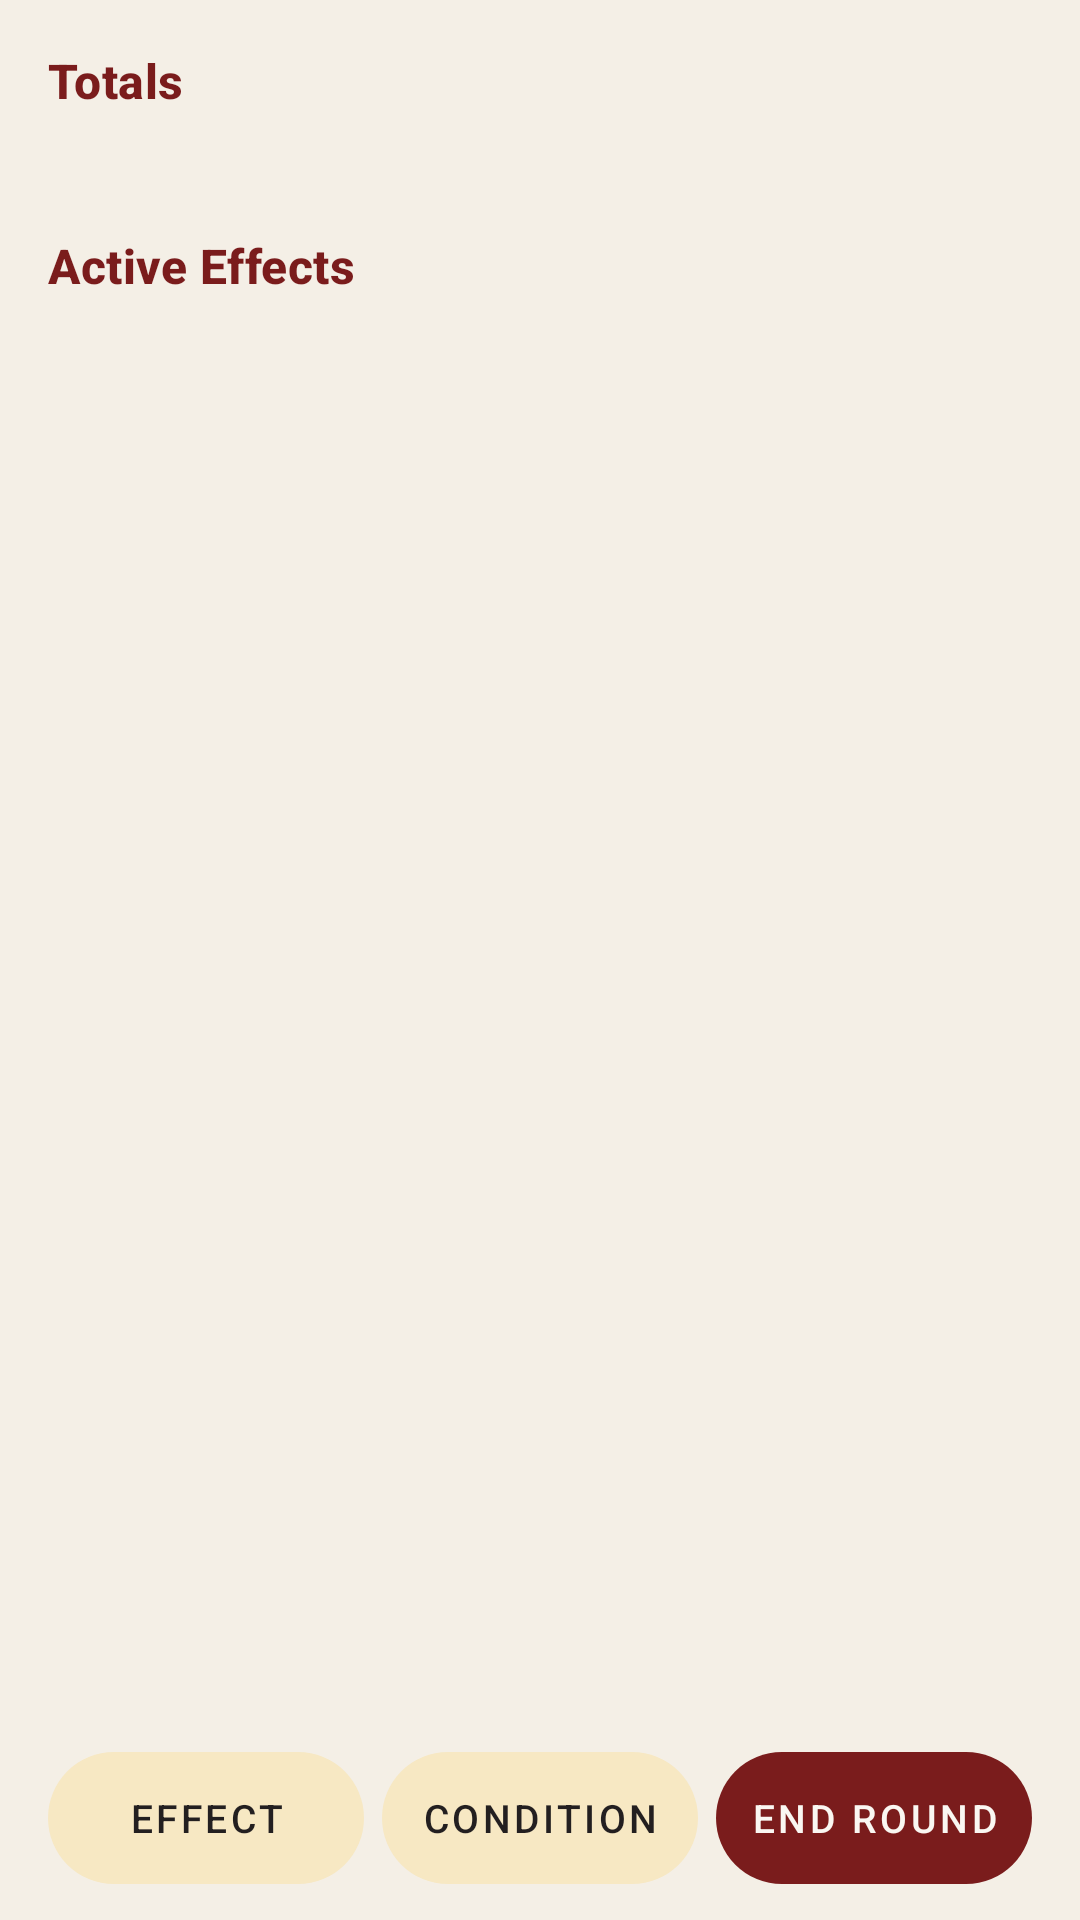

The Android layout XML behind this screen, and the referenced resources:
<!-- AndroidManifest.xml: application theme Theme.EarthdawnEffectTracker -->
<!-- res/layout/fragment_tracker.xml -->
<?xml version="1.0" encoding="utf-8"?>
<androidx.constraintlayout.widget.ConstraintLayout xmlns:android="http://schemas.android.com/apk/res/android"
    xmlns:app="http://schemas.android.com/apk/res-auto"
    xmlns:tools="http://schemas.android.com/tools"
    android:layout_width="match_parent"
    android:layout_height="match_parent"
    android:paddingHorizontal="16dp"
    android:paddingTop="16dp"
    android:paddingBottom="8dp">

    
    <androidx.core.widget.NestedScrollView
        android:id="@+id/scroll_content"
        android:layout_width="match_parent"
        android:layout_height="0dp"
        android:layout_marginBottom="12dp"
        android:fillViewport="true"
        app:layout_constraintBottom_toTopOf="@id/layout_bottom_bar"
        app:layout_constraintTop_toTopOf="parent">

        <LinearLayout
            android:layout_width="match_parent"
            android:layout_height="wrap_content"
            android:orientation="vertical">

            
            <TextView
                android:layout_width="match_parent"
                android:layout_height="wrap_content"
                android:layout_marginBottom="8dp"
                android:text="@string/aggregated_totals_header"
                android:textAppearance="?attr/textAppearanceTitleMedium"
                android:textColor="?attr/colorPrimary"
                android:textStyle="bold" />

            <TextView
                android:id="@+id/text_empty_aggregated"
                android:layout_width="match_parent"
                android:layout_height="wrap_content"
                android:paddingVertical="16dp"
                android:text="@string/no_aggregated_totals"
                android:textAppearance="?attr/textAppearanceBody1"
                android:textColor="?android:attr/textColorSecondary"
                android:gravity="center"
                android:visibility="gone"
                tools:visibility="visible" />

            <androidx.recyclerview.widget.RecyclerView
                android:id="@+id/recycler_aggregated"
                android:layout_width="match_parent"
                android:layout_height="wrap_content"
                android:layout_marginBottom="16dp"
                android:nestedScrollingEnabled="false"
                tools:itemCount="2"
                tools:listitem="@layout/item_aggregated_effect" />

            
            <TextView
                android:id="@+id/text_conditions_header"
                android:layout_width="match_parent"
                android:layout_height="wrap_content"
                android:layout_marginBottom="8dp"
                android:text="@string/active_conditions_header"
                android:textAppearance="?attr/textAppearanceTitleMedium"
                android:textColor="?attr/colorPrimary"
                android:textStyle="bold"
                android:visibility="gone"
                tools:visibility="visible" />

            <TextView
                android:id="@+id/text_empty_conditions"
                android:layout_width="match_parent"
                android:layout_height="wrap_content"
                android:paddingVertical="8dp"
                android:text="@string/no_active_conditions"
                android:textAppearance="?attr/textAppearanceBody2"
                android:textColor="?android:attr/textColorSecondary"
                android:gravity="center"
                android:visibility="gone"
                tools:visibility="visible" />

            <androidx.recyclerview.widget.RecyclerView
                android:id="@+id/recycler_conditions"
                android:layout_width="match_parent"
                android:layout_height="wrap_content"
                android:layout_marginBottom="16dp"
                android:nestedScrollingEnabled="false"
                tools:itemCount="2"
                tools:listitem="@layout/item_active_condition" />

            
            <TextView
                android:layout_width="match_parent"
                android:layout_height="wrap_content"
                android:layout_marginBottom="8dp"
                android:text="@string/active_effects_header"
                android:textAppearance="?attr/textAppearanceTitleMedium"
                android:textColor="?attr/colorPrimary"
                android:textStyle="bold" />

            <TextView
                android:id="@+id/text_empty_active"
                android:layout_width="match_parent"
                android:layout_height="wrap_content"
                android:paddingVertical="16dp"
                android:text="@string/no_active_effects"
                android:textAppearance="?attr/textAppearanceBody1"
                android:textColor="?android:attr/textColorSecondary"
                android:gravity="center"
                android:visibility="gone"
                tools:visibility="visible" />

            <androidx.recyclerview.widget.RecyclerView
                android:id="@+id/recycler_active"
                android:layout_width="match_parent"
                android:layout_height="wrap_content"
                android:nestedScrollingEnabled="false"
                tools:itemCount="3"
                tools:listitem="@layout/item_active_effect" />

        </LinearLayout>
    </androidx.core.widget.NestedScrollView>

    
    <LinearLayout
        android:id="@+id/layout_bottom_bar"
        android:layout_width="match_parent"
        android:layout_height="wrap_content"
        android:baselineAligned="false"
        android:gravity="center_vertical"
        android:orientation="horizontal"
        app:layout_constraintBottom_toBottomOf="parent">

        <com.google.android.material.button.MaterialButton
            android:id="@+id/button_add_effect"
            style="@style/Widget.Material3.Button.TonalButton"
            android:layout_width="0dp"
            android:layout_height="52dp"
            android:layout_weight="1"
            android:layout_marginEnd="4dp"
            android:paddingHorizontal="2dp"
            android:singleLine="true"
            android:maxLines="1"
            android:text="@string/action_add_effect"
            android:textAppearance="?attr/textAppearanceButton"
            android:textSize="13sp"
            app:icon="@drawable/ic_add"
            app:iconGravity="textStart"
            app:iconSize="22dp"
            app:iconPadding="4dp" />

        <com.google.android.material.button.MaterialButton
            android:id="@+id/button_add_condition"
            style="@style/Widget.Material3.Button.TonalButton"
            android:layout_width="0dp"
            android:layout_height="52dp"
            android:layout_weight="1"
            android:layout_marginHorizontal="2dp"
            android:paddingHorizontal="2dp"
            android:singleLine="true"
            android:maxLines="1"
            android:text="@string/action_add_condition"
            android:textAppearance="?attr/textAppearanceButton"
            android:textSize="13sp"
            app:icon="@drawable/ic_add"
            app:iconGravity="textStart"
            app:iconSize="22dp"
            app:iconPadding="4dp" />

        <com.google.android.material.button.MaterialButton
            android:id="@+id/button_finish_round"
            style="@style/Widget.Material3.Button"
            android:layout_width="0dp"
            android:layout_height="52dp"
            android:layout_weight="1"
            android:layout_marginStart="4dp"
            android:paddingHorizontal="2dp"
            android:singleLine="true"
            android:maxLines="1"
            android:text="@string/action_finish_round"
            android:textAppearance="?attr/textAppearanceButton"
            android:textSize="13sp"
            app:icon="@drawable/ic_navigate_next"
            app:iconGravity="textStart"
            app:iconSize="22dp"
            app:iconPadding="4dp" />

    </LinearLayout>

</androidx.constraintlayout.widget.ConstraintLayout>
<!-- res/layout/item_aggregated_effect.xml (included above) -->
<?xml version="1.0" encoding="utf-8"?>
<com.google.android.material.card.MaterialCardView xmlns:android="http://schemas.android.com/apk/res/android"
    xmlns:app="http://schemas.android.com/apk/res-auto"
    xmlns:tools="http://schemas.android.com/tools"
    android:layout_width="match_parent"
    android:layout_height="wrap_content"
    android:layout_marginHorizontal="4dp"
    android:layout_marginVertical="4dp"
    app:cardCornerRadius="12dp"
    app:cardElevation="2dp"
    app:strokeWidth="1dp"
    app:strokeColor="?attr/colorOutlineVariant">

    <androidx.constraintlayout.widget.ConstraintLayout
        android:layout_width="match_parent"
        android:layout_height="wrap_content"
        android:padding="12dp">

        <TextView
            android:id="@+id/text_target"
            android:layout_width="0dp"
            android:layout_height="wrap_content"
            android:layout_marginEnd="8dp"
            android:textAppearance="?attr/textAppearanceSubtitle1"
            android:textStyle="bold"
            app:layout_constraintBottom_toTopOf="@id/text_active_count"
            app:layout_constraintEnd_toStartOf="@id/text_total_amount"
            app:layout_constraintStart_toStartOf="parent"
            app:layout_constraintTop_toTopOf="parent"
            tools:text="Physical Defense" />

        <TextView
            android:id="@+id/text_active_count"
            android:layout_width="0dp"
            android:layout_height="wrap_content"
            android:textAppearance="?attr/textAppearanceCaption"
            android:textColor="?android:attr/textColorSecondary"
            app:layout_constraintBottom_toBottomOf="parent"
            app:layout_constraintEnd_toStartOf="@id/text_total_amount"
            app:layout_constraintStart_toStartOf="parent"
            app:layout_constraintTop_toBottomOf="@id/text_target"
            tools:text="2 effects active" />

        <TextView
            android:id="@+id/text_total_amount"
            android:layout_width="wrap_content"
            android:layout_height="wrap_content"
            android:paddingHorizontal="12dp"
            android:paddingVertical="6dp"
            android:textAppearance="?attr/textAppearanceHeadline6"
            android:textStyle="bold"
            android:background="@drawable/bg_badge_positive"
            android:textColor="@color/positive_green"
            app:layout_constraintBottom_toBottomOf="parent"
            app:layout_constraintEnd_toEndOf="parent"
            app:layout_constraintTop_toTopOf="parent"
            tools:text="+5" />

    </androidx.constraintlayout.widget.ConstraintLayout>
</com.google.android.material.card.MaterialCardView>
<!-- res/layout/item_active_condition.xml (included above) -->
<?xml version="1.0" encoding="utf-8"?>
<com.google.android.material.card.MaterialCardView xmlns:android="http://schemas.android.com/apk/res/android"
    xmlns:app="http://schemas.android.com/apk/res-auto"
    xmlns:tools="http://schemas.android.com/tools"
    android:layout_width="match_parent"
    android:layout_height="wrap_content"
    android:layout_marginHorizontal="4dp"
    android:layout_marginVertical="4dp"
    app:cardCornerRadius="10dp"
    app:cardElevation="1dp"
    app:strokeWidth="1dp"
    app:strokeColor="?attr/colorOutlineVariant">

    <androidx.constraintlayout.widget.ConstraintLayout
        android:layout_width="match_parent"
        android:layout_height="wrap_content"
        android:padding="12dp">

        <TextView
            android:id="@+id/text_condition_badge"
            android:layout_width="wrap_content"
            android:layout_height="wrap_content"
            android:background="@drawable/bg_badge_neutral"
            android:paddingHorizontal="10dp"
            android:paddingVertical="4dp"
            android:text="@string/condition_badge_label"
            android:textAppearance="?attr/textAppearanceBody2"
            android:textColor="?android:attr/textColorSecondary"
            android:textStyle="bold"
            app:layout_constraintBottom_toBottomOf="parent"
            app:layout_constraintStart_toStartOf="parent"
            app:layout_constraintTop_toTopOf="parent" />

        <TextView
            android:id="@+id/text_condition_name"
            android:layout_width="0dp"
            android:layout_height="wrap_content"
            android:layout_marginStart="12dp"
            android:layout_marginEnd="8dp"
            android:textAppearance="?attr/textAppearanceSubtitle1"
            android:textStyle="bold"
            app:layout_constraintBottom_toBottomOf="parent"
            app:layout_constraintEnd_toStartOf="@id/layout_stack_controls"
            app:layout_constraintStart_toEndOf="@id/text_condition_badge"
            app:layout_constraintTop_toTopOf="parent"
            tools:text="Wound" />

        <LinearLayout
            android:id="@+id/layout_stack_controls"
            android:layout_width="wrap_content"
            android:layout_height="wrap_content"
            android:layout_marginEnd="8dp"
            android:gravity="center_vertical"
            android:orientation="horizontal"
            app:layout_constraintBottom_toBottomOf="parent"
            app:layout_constraintEnd_toStartOf="@id/button_delete_condition"
            app:layout_constraintTop_toTopOf="parent">

            <ImageButton
                android:id="@+id/button_minus"
                android:layout_width="32dp"
                android:layout_height="32dp"
                android:background="?attr/selectableItemBackgroundBorderless"
                android:contentDescription="@string/decrease_stacks"
                android:src="@android:drawable/ic_media_previous"
                app:tint="?attr/colorPrimary" />

            <TextView
                android:id="@+id/text_stacks"
                android:layout_width="28dp"
                android:layout_height="wrap_content"
                android:gravity="center"
                android:textAppearance="?attr/textAppearanceSubtitle2"
                android:textStyle="bold"
                tools:text="1" />

            <ImageButton
                android:id="@+id/button_plus"
                android:layout_width="32dp"
                android:layout_height="32dp"
                android:background="?attr/selectableItemBackgroundBorderless"
                android:contentDescription="@string/increase_stacks"
                android:src="@android:drawable/ic_input_add"
                app:tint="?attr/colorPrimary" />

        </LinearLayout>

        <ImageButton
            android:id="@+id/button_delete_condition"
            android:layout_width="36dp"
            android:layout_height="36dp"
            android:background="?attr/selectableItemBackgroundBorderless"
            android:contentDescription="@string/delete_condition"
            android:src="@android:drawable/ic_menu_delete"
            app:tint="?attr/colorError"
            app:layout_constraintBottom_toBottomOf="parent"
            app:layout_constraintEnd_toEndOf="parent"
            app:layout_constraintTop_toTopOf="parent" />

    </androidx.constraintlayout.widget.ConstraintLayout>
</com.google.android.material.card.MaterialCardView>
<!-- res/layout/item_active_effect.xml (included above) -->
<?xml version="1.0" encoding="utf-8"?>
<com.google.android.material.card.MaterialCardView xmlns:android="http://schemas.android.com/apk/res/android"
    xmlns:app="http://schemas.android.com/apk/res-auto"
    xmlns:tools="http://schemas.android.com/tools"
    android:layout_width="match_parent"
    android:layout_height="wrap_content"
    android:layout_marginHorizontal="4dp"
    android:layout_marginVertical="4dp"
    app:cardCornerRadius="10dp"
    app:cardElevation="1dp"
    app:strokeWidth="1dp"
    app:strokeColor="?attr/colorOutlineVariant">

    <androidx.constraintlayout.widget.ConstraintLayout
        android:layout_width="match_parent"
        android:layout_height="wrap_content"
        android:padding="12dp">

        <TextView
            android:id="@+id/text_amount"
            android:layout_width="wrap_content"
            android:layout_height="wrap_content"
            android:background="@drawable/bg_badge_positive"
            android:paddingHorizontal="10dp"
            android:paddingVertical="4dp"
            android:textAppearance="?attr/textAppearanceBody1"
            android:textColor="@color/positive_green"
            android:textStyle="bold"
            app:layout_constraintBottom_toBottomOf="parent"
            app:layout_constraintStart_toStartOf="parent"
            app:layout_constraintTop_toTopOf="parent"
            tools:text="+3" />

        <TextView
            android:id="@+id/text_target"
            android:layout_width="0dp"
            android:layout_height="wrap_content"
            android:layout_marginStart="12dp"
            android:layout_marginEnd="8dp"
            android:textAppearance="?attr/textAppearanceSubtitle1"
            android:textStyle="bold"
            app:layout_constraintBottom_toTopOf="@id/text_rounds"
            app:layout_constraintEnd_toStartOf="@id/button_delete"
            app:layout_constraintStart_toEndOf="@id/text_amount"
            app:layout_constraintTop_toTopOf="parent"
            tools:text="Physical Defense" />

        <TextView
            android:id="@+id/text_rounds"
            android:layout_width="0dp"
            android:layout_height="wrap_content"
            android:layout_marginStart="12dp"
            android:textAppearance="?attr/textAppearanceCaption"
            android:textColor="?android:attr/textColorSecondary"
            app:layout_constraintBottom_toBottomOf="parent"
            app:layout_constraintEnd_toStartOf="@id/button_delete"
            app:layout_constraintStart_toEndOf="@id/text_amount"
            app:layout_constraintTop_toBottomOf="@id/text_target"
            tools:text="3 rounds remaining" />

        <ImageButton
            android:id="@+id/button_delete"
            android:layout_width="36dp"
            android:layout_height="36dp"
            android:background="?attr/selectableItemBackgroundBorderless"
            android:contentDescription="@string/delete_effect"
            android:src="@android:drawable/ic_menu_delete"
            app:tint="?attr/colorError"
            app:layout_constraintBottom_toBottomOf="parent"
            app:layout_constraintEnd_toEndOf="parent"
            app:layout_constraintTop_toTopOf="parent" />

    </androidx.constraintlayout.widget.ConstraintLayout>
</com.google.android.material.card.MaterialCardView>
<!-- resources referenced by this layout -->
<resources>
  <color name="positive_green">@color/ed_recovery_light</color>
  <!-- drawable bg_badge_neutral (drawable) -->
  <?xml version="1.0" encoding="utf-8"?>
  <shape xmlns:android="http://schemas.android.com/apk/res/android"
      android:shape="rectangle">
      <corners android:radius="8dp" />
      <solid android:color="@color/neutral_gray_container" />
  </shape>
  <!-- drawable bg_badge_positive (drawable) -->
  <?xml version="1.0" encoding="utf-8"?>
  <shape xmlns:android="http://schemas.android.com/apk/res/android"
      android:shape="rectangle">
      <corners android:radius="8dp" />
      <solid android:color="@color/positive_green_container" />
  </shape>
  <string name="action_add_condition">Condition</string>
  <string name="action_add_effect">Effect</string>
  <string name="action_finish_round">End Round</string>
  <string name="active_conditions_header">Active Conditions</string>
  <string name="active_effects_header">Active Effects</string>
  <string name="aggregated_totals_header">Totals</string>
  <string name="condition_badge_label">Condition</string>
  <string name="decrease_stacks">Decrease stacks</string>
  <string name="delete_condition">Delete condition</string>
  <string name="delete_effect">Delete effect</string>
  <string name="increase_stacks">Increase stacks</string>
  <string name="no_active_conditions">No active conditions.</string>
  <string name="no_active_effects">No active effects. Tap \'\+\' to add an effect.</string>
  <string name="no_aggregated_totals">No totals to display.</string>
  <style name="Theme.EarthdawnEffectTracker" parent="Base.Theme.EarthdawnEffectTracker" />
  <color name="ed_recovery_light">#2E6B3E</color>
  <color name="neutral_gray_container">#EAE1D0</color>
  <color name="positive_green_container">#E8F5E9</color>
  <style name="Base.Theme.EarthdawnEffectTracker" parent="Theme.Material3.DayNight.NoActionBar">
          <item name="colorPrimary">@color/ed_barsaivian_crimson</item>
          <item name="colorOnPrimary">@color/ed_light_linen</item>
          <item name="colorPrimaryContainer">@color/ed_crimson_container_light</item>
          <item name="colorOnPrimaryContainer">@color/ed_deep_garnet</item>
  
          <item name="colorSecondary">@color/ed_burnished_bronze</item>
          <item name="colorOnSecondary">@color/ed_light_linen</item>
          <item name="colorSecondaryContainer">@color/ed_bronze_container_light</item>
          <item name="colorOnSecondaryContainer">@color/ed_deep_charcoal_ink</item>
  
          <item name="colorTertiary">@color/ed_karma_light</item>
  
          <item name="android:colorBackground">@color/ed_aged_parchment</item>
          <item name="colorOnBackground">@color/ed_deep_charcoal_ink</item>
          <item name="colorSurface">@color/ed_aged_parchment</item>
          <item name="colorOnSurface">@color/ed_deep_charcoal_ink</item>
          <item name="colorSurfaceVariant">@color/ed_warm_vellum</item>
          <item name="colorOnSurfaceVariant">@color/ed_weathered_umber</item>
          <item name="colorOutline">@color/ed_weathered_stone</item>
          <item name="colorOutlineVariant">@color/ed_sanded_stone</item>
          <item name="colorError">@color/ed_wound_light</item>
      </style>
  <color name="ed_barsaivian_crimson">#7A1C1C</color>
  <color name="ed_light_linen">#FAF7F2</color>
  <color name="ed_crimson_container_light">#F5DADA</color>
  <color name="ed_deep_garnet">#591212</color>
  <color name="ed_burnished_bronze">#B8860B</color>
  <color name="ed_bronze_container_light">#F7E8C3</color>
  <color name="ed_deep_charcoal_ink">#231F20</color>
  <color name="ed_karma_light">#1F6E7A</color>
  <color name="ed_aged_parchment">#F4EFE6</color>
  <color name="ed_warm_vellum">#EAE1D0</color>
  <color name="ed_weathered_umber">#5C5346</color>
  <color name="ed_weathered_stone">#8C7A6B</color>
  <color name="ed_sanded_stone">#C9BCA6</color>
  <color name="ed_wound_light">#A61C1C</color>
</resources>
